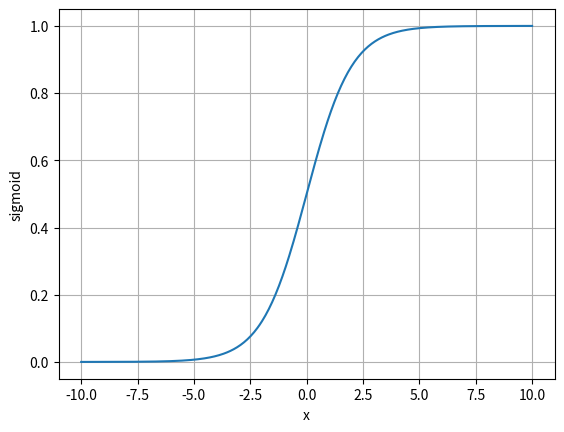

Generate this figure with matplotlib:
import numpy as np
import matplotlib.pyplot as plt


def sigmoid(x):
    return 1 / (1 + np.exp(-x))



x = np.linspace(-10, 10, 400)
y = sigmoid(x)

plt.plot(x, y)

plt.xlabel('x')
plt.ylabel('sigmoid')


plt.grid(True)
plt.show()